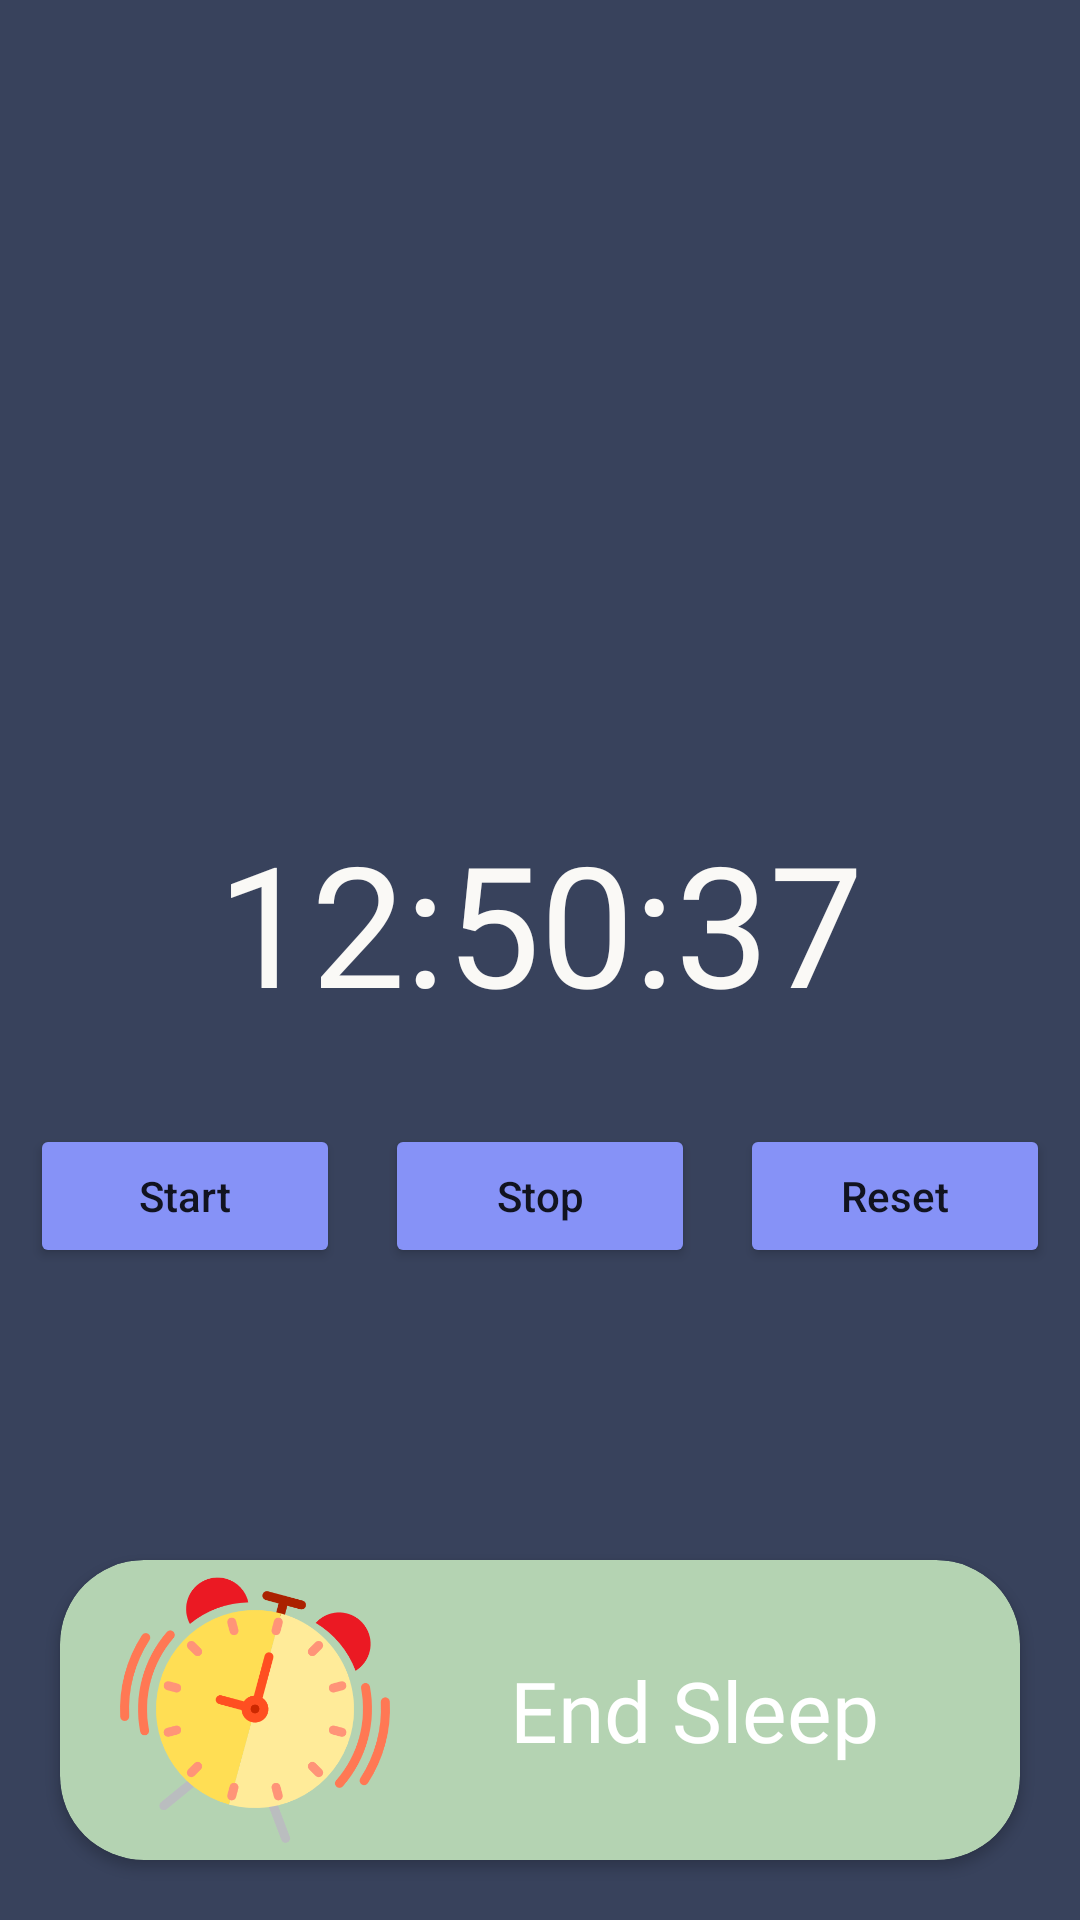

This screen was rendered from an Android layout file. Write that file and the resources it references.
<!-- AndroidManifest.xml: application theme Theme.Sarathi -->
<!-- res/layout/activity_start_sleep.xml -->
<?xml version="1.0" encoding="utf-8"?>
<androidx.constraintlayout.widget.ConstraintLayout xmlns:android="http://schemas.android.com/apk/res/android"
    xmlns:app="http://schemas.android.com/apk/res-auto"
    xmlns:tools="http://schemas.android.com/tools"
    android:layout_width="match_parent"
    android:layout_height="match_parent"
    android:background="@color/card_background"
    tools:context=".activityPack.sleepcycle.StartSleep">

    <ImageView
        android:id="@+id/roundIv"
        android:layout_width="250dp"
        android:layout_height="250dp"
        android:src="@drawable/bgcircle"
        android:layout_marginTop="20dp"
        app:layout_constraintEnd_toEndOf="parent"
        app:layout_constraintStart_toStartOf="parent"
        app:layout_constraintTop_toTopOf="parent">

    </ImageView>
    <ImageView
        android:id="@+id/AcIv"
        android:layout_width="250dp"
        android:layout_height="250dp"
        android:src="@drawable/icanchor"
        android:layout_marginTop="20dp"
        app:layout_constraintEnd_toEndOf="parent"
        app:layout_constraintStart_toStartOf="parent"
        app:layout_constraintTop_toTopOf="parent">

    </ImageView>

    <TextView

        android:id="@+id/time_view"
        android:layout_width="wrap_content"
        android:layout_height="wrap_content"
        android:textColor="@color/off_white"
        android:text="12:50:37"
        android:textSize="56sp"
        app:layout_constraintTop_toBottomOf="@+id/roundIv"
        app:layout_constraintEnd_toEndOf="parent"
        app:layout_constraintStart_toStartOf="parent" />

    <LinearLayout
        android:layout_width="match_parent"
        android:layout_height="wrap_content"
        android:orientation="horizontal"
        android:padding="10dp"
        android:layout_marginTop="20dp"
        app:layout_constraintTop_toBottomOf="@+id/time_view"
        app:layout_constraintEnd_toEndOf="parent"
        app:layout_constraintStart_toStartOf="parent"
        >

        <Button
            android:id="@+id/start"
            android:layout_width="60dp"
            android:layout_height="wrap_content"
            android:layout_weight=".3"
            android:layout_marginRight="15dp"
            android:onClick="onClickStart"
            android:backgroundTint="@color/lavender"
            android:text="Start"
            android:textAllCaps="false">

        </Button>

        <Button
            android:layout_width="60dp"
            android:layout_height="wrap_content"
            android:id="@+id/stop"
            android:text="Stop"
            android:onClick="onClickStop"
            android:textAllCaps="false"
            android:layout_weight=".3"
            android:backgroundTint="@color/lavender"
            >

        </Button>
        <Button
            android:layout_width="60dp"
            android:layout_height="wrap_content"
            android:id="@+id/reset"
            android:text="Reset"
            android:layout_marginLeft="15dp"
            android:textAllCaps="false"
            android:layout_weight=".3"
            android:onClick="onClickReset"
            android:backgroundTint="@color/lavender"
            >
        </Button>
    </LinearLayout>


    <androidx.cardview.widget.CardView
        android:id="@+id/endSleepCV"
        android:layout_width="match_parent"
        android:layout_height="100dp"
        android:layout_margin="20dp"
        android:layout_marginTop="40dp"
        android:padding="20dp"
        app:cardBackgroundColor="#b4d3b2"
        app:cardCornerRadius="28dp"
        android:onClick="onClickStop"
        app:layout_constraintLeft_toLeftOf="parent"
        app:layout_constraintRight_toRightOf="parent"
        app:layout_constraintBottom_toBottomOf="parent">

        <androidx.constraintlayout.widget.ConstraintLayout
            android:layout_width="match_parent"
            android:layout_height="match_parent">

            <ImageView
                android:id="@+id/endsleepImageTVs"
                android:layout_width="90dp"
                android:layout_height="90dp"
                android:layout_marginLeft="20dp"
                android:src="@drawable/alarm"
                app:layout_constraintBottom_toBottomOf="parent"
                app:layout_constraintLeft_toLeftOf="parent"
                app:layout_constraintTop_toTopOf="parent" />

            <TextView
                android:id="@+id/sleepTextTv"
                android:layout_width="wrap_content"
                android:layout_height="wrap_content"
                android:gravity="center"
                android:fontFamily="@font/marko_one"
                android:textColor="@color/white"
                android:textSize="28sp"
                android:layout_marginLeft="40dp"
                android:text="End Sleep"
                android:layout_marginRight="10dp"
                app:layout_constraintBottom_toBottomOf="parent"
                app:layout_constraintRight_toRightOf="parent"
                app:layout_constraintTop_toTopOf="parent"
                app:layout_constraintStart_toEndOf="@+id/endsleepImageTVs">

            </TextView>

        </androidx.constraintlayout.widget.ConstraintLayout>
    </androidx.cardview.widget.CardView>

</androidx.constraintlayout.widget.ConstraintLayout>
<!-- resources referenced by this layout -->
<resources>
  <color name="card_background">#38425C</color>
  <color name="lavender">#8692f7</color>
  <color name="off_white">#FAF9F6</color>
  <color name="white">#FFFFFFFF</color>
  <!-- drawable alarm: png bitmap (drawable, 30770 bytes) -->
  <style name="Theme.Sarathi" parent="Theme.MaterialComponents.Light.DarkActionBar">
          
          <item name="colorPrimary">@color/gold</item>
          <item name="colorPrimaryVariant">@color/gold</item>
          <item name="colorOnPrimary">@color/white</item>
          
          <item name="colorSecondary">@color/teal_200</item>
          <item name="colorSecondaryVariant">@color/teal_700</item>
          <item name="colorOnSecondary">@color/gold</item>
  
          
          <item name="android:statusBarColor" tools:targetApi="21">?attr/colorPrimaryVariant</item>
          
  
      </style>
  <color name="gold">#ffbf00</color>
  <color name="teal_200">#FF03DAC5</color>
  <color name="teal_700">#FF018786</color>
</resources>
